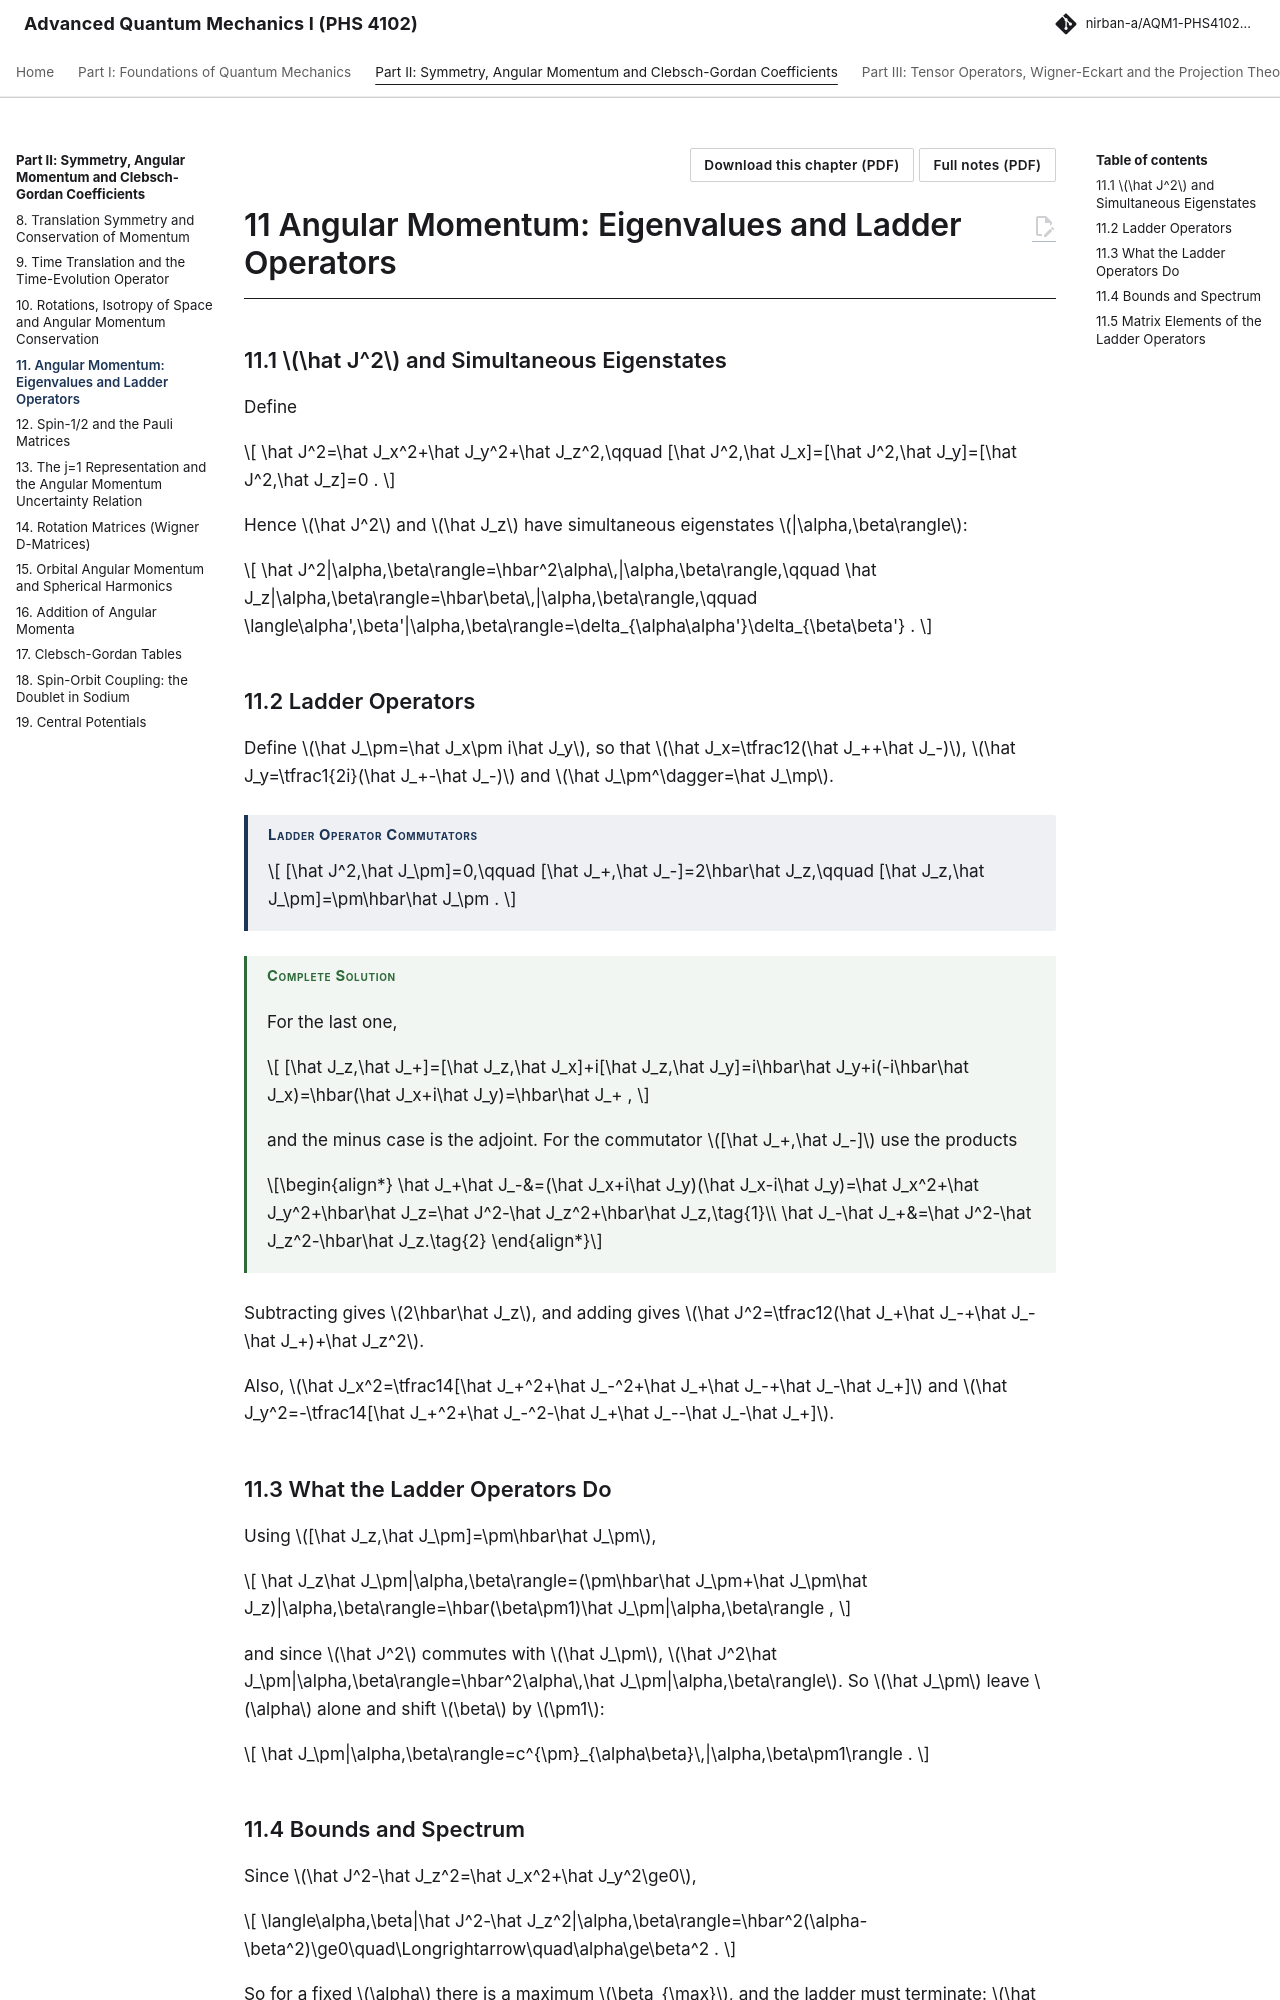

repository: Nirban-A/AQM1-PHS4102-Notes · page: 02-symmetry-angular-momentum/11-angular-momentum-eigenvalues-ladder-operators/index.html · generator: mkdocs

---
title: "Angular Momentum: Eigenvalues and Ladder Operators"
part: 2
chapter: 11
source_book: 
source_section: 
exam_asked: []
topics: []
---

# 11 Angular Momentum: Eigenvalues and Ladder Operators

## 11.1 $\hat J^2$ and Simultaneous Eigenstates

Define

$$
\hat J^2=\hat J_x^2+\hat J_y^2+\hat J_z^2,\qquad [\hat J^2,\hat J_x]=[\hat J^2,\hat J_y]=[\hat J^2,\hat J_z]=0 .
$$

Hence $\hat J^2$ and $\hat J_z$ have simultaneous eigenstates $|\alpha,\beta\rangle$:

$$
\hat J^2|\alpha,\beta\rangle=\hbar^2\alpha\,|\alpha,\beta\rangle,\qquad \hat J_z|\alpha,\beta\rangle=\hbar\beta\,|\alpha,\beta\rangle,\qquad \langle\alpha',\beta'|\alpha,\beta\rangle=\delta_{\alpha\alpha'}\delta_{\beta\beta'} .
$$

## 11.2 Ladder Operators

Define $\hat J_\pm=\hat J_x\pm i\hat J_y$, so that $\hat J_x=\tfrac12(\hat J_++\hat J_-)$, $\hat J_y=\tfrac1{2i}(\hat J_+-\hat J_-)$ and $\hat J_\pm^\dagger=\hat J_\mp$.

!!! thm "Ladder Operator Commutators"

    $$
    [\hat J^2,\hat J_\pm]=0,\qquad [\hat J_+,\hat J_-]=2\hbar\hat J_z,\qquad [\hat J_z,\hat J_\pm]=\pm\hbar\hat J_\pm .
    $$

!!! solution "Complete Solution"

    For the last one,

    $$
    [\hat J_z,\hat J_+]=[\hat J_z,\hat J_x]+i[\hat J_z,\hat J_y]=i\hbar\hat J_y+i(-i\hbar\hat J_x)=\hbar(\hat J_x+i\hat J_y)=\hbar\hat J_+ ,
    $$

    and the minus case is the adjoint. For the commutator $[\hat J_+,\hat J_-]$ use the products

    \begin{align*}
    \hat J_+\hat J_-&=(\hat J_x+i\hat J_y)(\hat J_x-i\hat J_y)=\hat J_x^2+\hat J_y^2+\hbar\hat J_z=\hat J^2-\hat J_z^2+\hbar\hat J_z,\tag{1}\\
    \hat J_-\hat J_+&=\hat J^2-\hat J_z^2-\hbar\hat J_z.\tag{2}
    \end{align*}

Subtracting gives $2\hbar\hat J_z$, and adding gives $\hat J^2=\tfrac12(\hat J_+\hat J_-+\hat J_-\hat J_+)+\hat J_z^2$.

Also, $\hat J_x^2=\tfrac14[\hat J_+^2+\hat J_-^2+\hat J_+\hat J_-+\hat J_-\hat J_+]$ and $\hat J_y^2=-\tfrac14[\hat J_+^2+\hat J_-^2-\hat J_+\hat J_--\hat J_-\hat J_+]$.

## 11.3 What the Ladder Operators Do

Using $[\hat J_z,\hat J_\pm]=\pm\hbar\hat J_\pm$,

$$
\hat J_z\hat J_\pm|\alpha,\beta\rangle=(\pm\hbar\hat J_\pm+\hat J_\pm\hat J_z)|\alpha,\beta\rangle=\hbar(\beta\pm1)\hat J_\pm|\alpha,\beta\rangle ,
$$

and since $\hat J^2$ commutes with $\hat J_\pm$, $\hat J^2\hat J_\pm|\alpha,\beta\rangle=\hbar^2\alpha\,\hat J_\pm|\alpha,\beta\rangle$. So $\hat J_\pm$ leave $\alpha$ alone and shift $\beta$ by $\pm1$:

$$
\hat J_\pm|\alpha,\beta\rangle=c^{\pm}_{\alpha\beta}\,|\alpha,\beta\pm1\rangle .
$$
